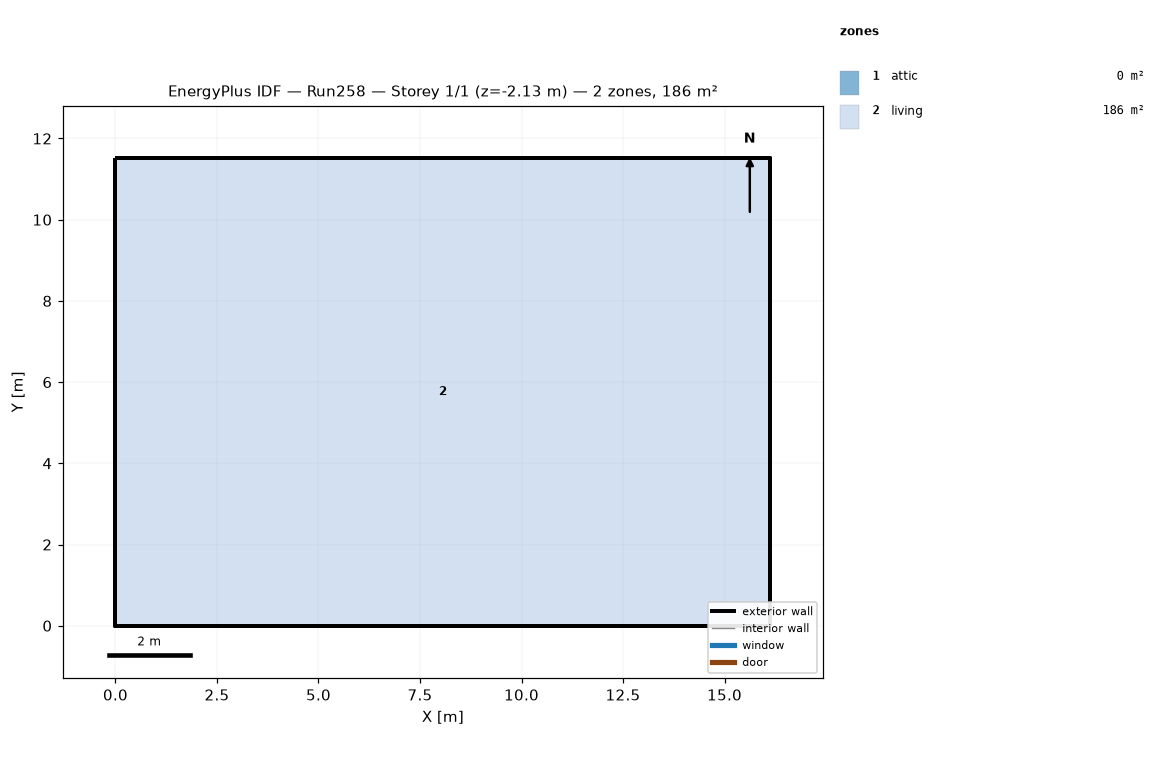
=== STOREY PLAN SPEC (per zone: floor XY polygon, exterior-wall plan segments, windows/doors) ===
zone 1: attic  (0.0 m²)
  exterior wall: (16.13, 0.00) – (16.13, 11.52) – (16.13, 5.76)  [17.3 m]
  exterior wall: (0.00, 11.52) – (0.00, 0.00) – (0.00, 5.76)  [17.3 m]
zone 2: living  (185.8 m²)
  floor: (0.00, 0.00) (0.00, 11.52) (16.13, 11.52) (16.13, 0.00)
  exterior wall: (0.00, 0.00) – (16.13, 0.00)  [16.1 m] x2 surfaces
  exterior wall: (16.13, 0.00) – (16.13, 11.52)  [11.5 m] x2 surfaces
  exterior wall: (16.13, 11.52) – (0.00, 11.52)  [16.1 m] x2 surfaces
  exterior wall: (0.00, 11.52) – (0.00, 0.00)  [11.5 m] x2 surfaces
  interior walls: 4

=== DERIVED (storey summary) ===
Building: Run258
Storey: 1 of 1  (floor level z = -2.13 m)
Storey gross floor area: 185.8 m²
Zones on this storey: 2
  - attic: floor 0.0 m²; exterior wall 34.6 m (15.8 m²); WWR 0.0%
  - living: floor 185.8 m²; exterior wall 55.3 m (219.1 m²); WWR 0.0%
Zone adjacency: (none detected)